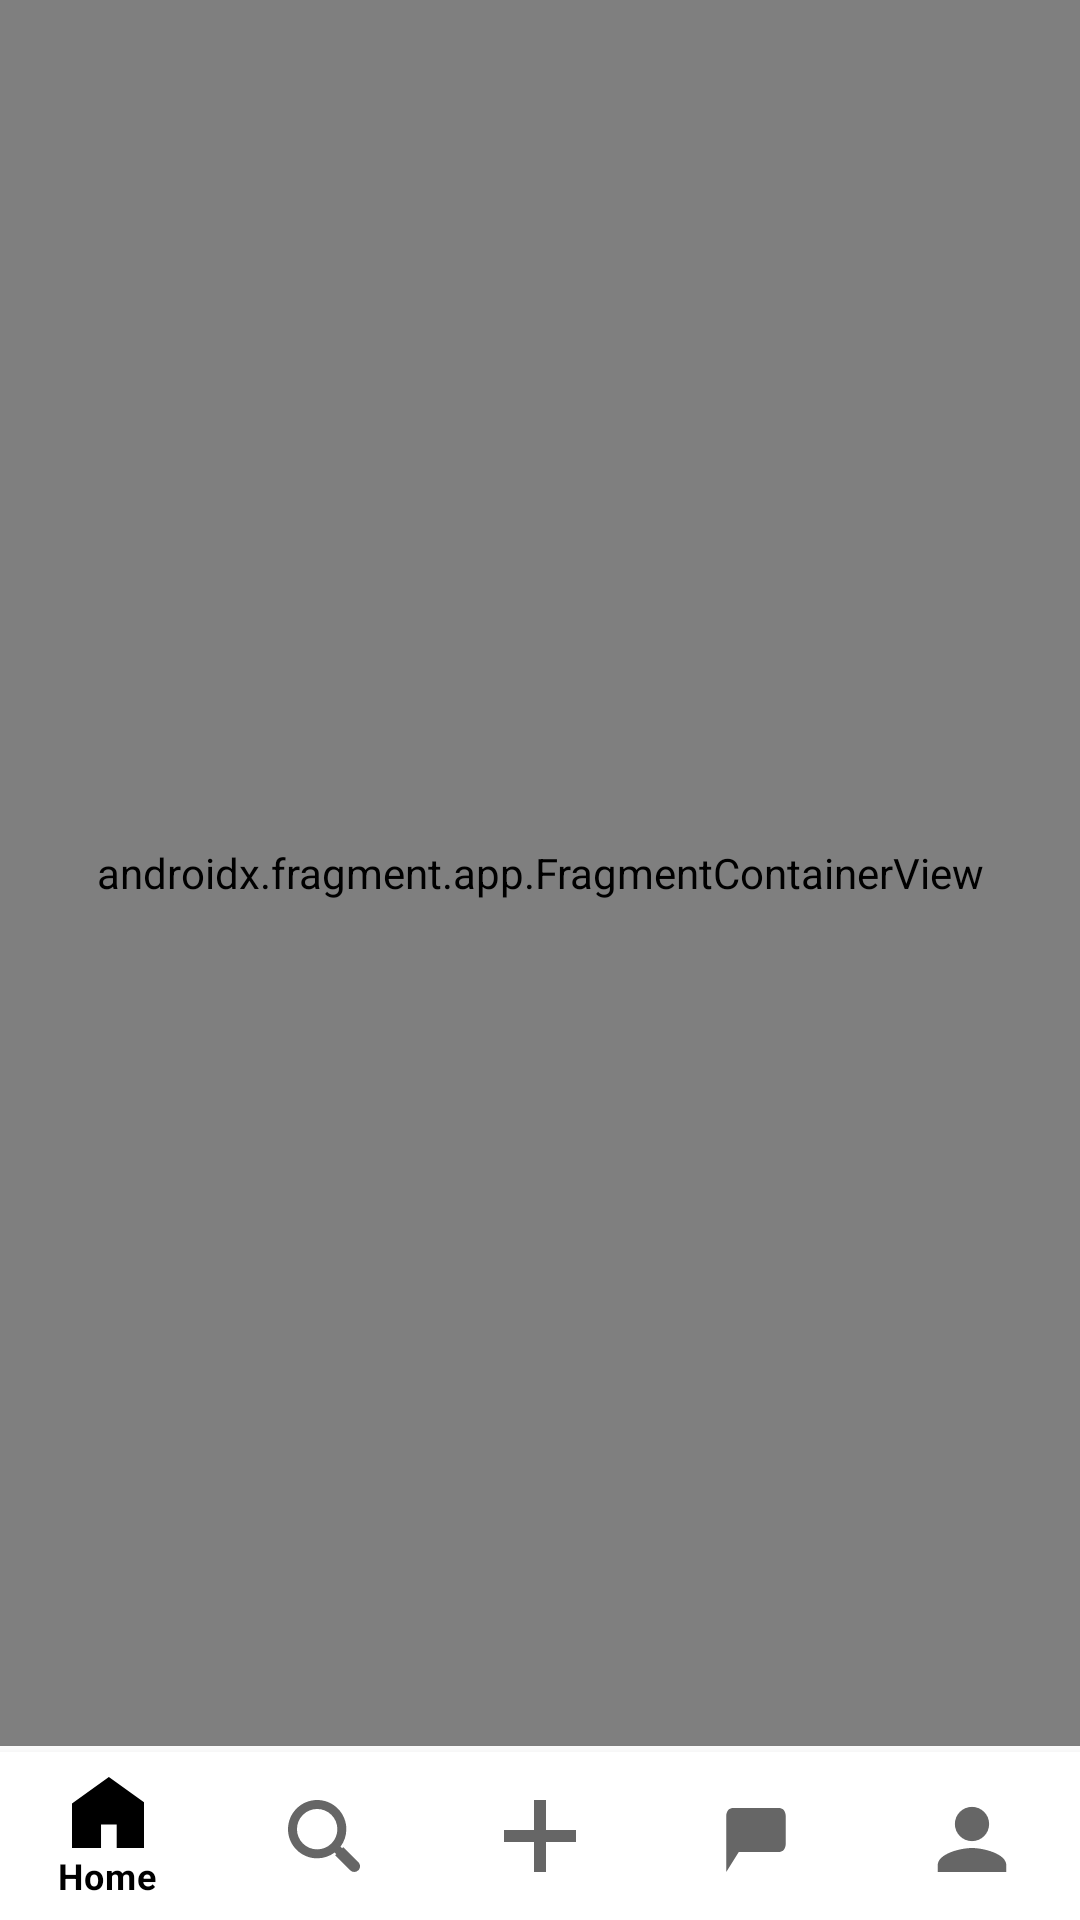

Here is an Android app screen rendered from its layout file. Give the layout XML and the strings, colors and styles it references.
<!-- AndroidManifest.xml: application theme Theme.Studex -->
<!-- res/layout/activity_main.xml -->
<?xml version="1.0" encoding="utf-8"?>
<androidx.constraintlayout.widget.ConstraintLayout xmlns:android="http://schemas.android.com/apk/res/android"
    xmlns:app="http://schemas.android.com/apk/res-auto"
    xmlns:tools="http://schemas.android.com/tools"
    android:id="@+id/constraintLayout"
    android:layout_width="match_parent"
    android:layout_height="match_parent"
    tools:context=".MainActivity">

    
    <com.google.android.material.bottomnavigation.BottomNavigationView
        android:id="@+id/bottomnav"
        android:layout_width="match_parent"
        android:layout_height="wrap_content"
        android:layout_marginTop="2dp"
        app:layout_constraintBottom_toBottomOf="parent"
        app:layout_constraintEnd_toEndOf="parent"
        app:layout_constraintStart_toStartOf="parent"
        app:layout_constraintTop_toBottomOf="@+id/navHostFragment"
        app:menu="@menu/bottom_nav">

    </com.google.android.material.bottomnavigation.BottomNavigationView>

    <androidx.fragment.app.FragmentContainerView
        android:id="@+id/navHostFragment"
        android:name="androidx.navigation.fragment.NavHostFragment"
        android:layout_width="0dp"
        android:layout_height="0dp"
        app:defaultNavHost="true"
        app:layout_constraintBottom_toTopOf="@+id/bottomnav"
        app:layout_constraintEnd_toEndOf="parent"
        app:layout_constraintStart_toStartOf="parent"
        app:layout_constraintTop_toTopOf="parent"
        app:navGraph="@navigation/nav_graph" />

</androidx.constraintlayout.widget.ConstraintLayout>
<!-- resources referenced by this layout -->
<resources>
  <style name="Theme.Studex" parent="Theme.MaterialComponents.DayNight.DarkActionBar">
          
          <item name="colorPrimary">@color/black</item>
          <item name="colorPrimaryVariant">@color/black</item>
          <item name="colorOnPrimary">@color/white</item>
          
          <item name="colorSecondary">@color/black</item>
          <item name="colorSecondaryVariant">@color/black</item>
          <item name="colorOnSecondary">@color/black</item>
          
          <item name="android:statusBarColor">?attr/colorPrimaryVariant</item>
          
      </style>
  <!-- not gathered from this repository: default colours our renderer supplied (Android Studio template values) -->
  <color name="black">#FF000000</color>
  <color name="white">#FFFFFFFF</color>
</resources>
